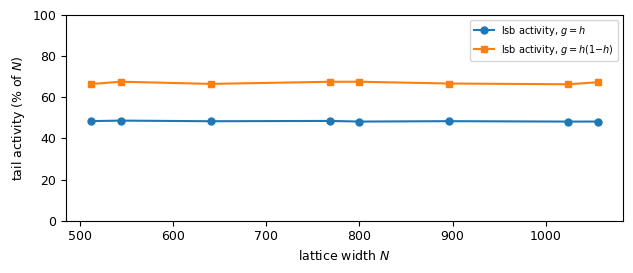

Generate this figure with matplotlib:
#!/usr/bin/env python3
# fig4_activity.py - Figure 4 of P1: the lsb-reading tail activity at the
# eight widths of Table 1, linear and quadratic increments (two-seed
# means over the last 100 of 800 steps; the values of Table 1, asserted
# in verify_p1.py, section S4).
import numpy as np
import matplotlib
matplotlib.use("Agg")
import matplotlib.pyplot as plt
plt.rcParams['font.size'] = 9
plt.rcParams['font.family'] = 'DejaVu Sans'

def tail_activity(dim, steps, seed, g):
    rng = np.random.default_rng(seed)
    n = (rng.permutation(dim) % 256).astype(np.int64)
    c = rng.integers(0, 2, dim).astype(np.int64)
    acts = []
    for t in range(steps):
        h = c + np.roll(c, 1) + np.roll(c, -1)
        c2 = (n >> h) & 1                                  # the lsb reading
        n = ((n + (2 * c2 - 1) * g(h) - 1) % dim) & 0xFF
        if t >= steps - 100: acts.append(np.mean(c2 != c))
        c = c2
    return 100 * float(np.mean(acts))

widths = [512, 544, 640, 768, 800, 896, 1024, 1056]
lin = [np.mean([tail_activity(N, 800, s, lambda h: h) for s in (1, 2)]) for N in widths]
quad = [np.mean([tail_activity(N, 800, s, lambda h: h * (1 - h)) for s in (1, 2)]) for N in widths]
for N, a, b in zip(widths, lin, quad):
    print('N = %4d: linear %.1f  quadratic %.1f' % (N, a, b))
fig, ax = plt.subplots(figsize=(6.4, 2.8))
ax.plot(widths, lin, 'o-', color='C0', ms=5, label='lsb activity, $g = h$')
ax.plot(widths, quad, 's-', color='C1', ms=5, label='lsb activity, $g = h(1{-}h)$')
ax.set_ylim(0, 100)
ax.set_xlabel('lattice width $N$'); ax.set_ylabel('tail activity (% of $N$)')
ax.legend(fontsize=7)
fig.tight_layout()
fig.savefig('fig4_activity.pdf')
print('saved fig4_activity.pdf')
